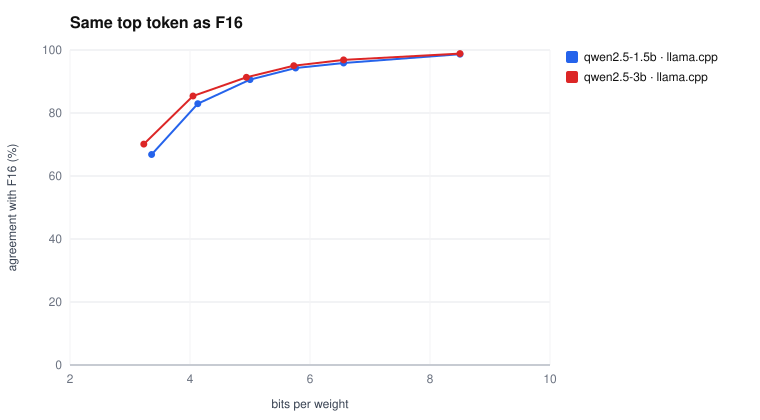

Source data for this figure (header and first rows):
variant, bpw, mean_kld, same_top_token_pct
qwen2.5-1.5b/llama.cpp/Q8_0, 8.5, 0.00042, 98.68
qwen2.5-1.5b/llama.cpp/Q6_K, 6.56, 0.004413, 95.86
qwen2.5-1.5b/llama.cpp/Q5_K_M, 5.76, 0.01075, 94.28
qwen2.5-1.5b/llama.cpp/Q4_K_M, 5.0, 0.03625, 90.6
qwen2.5-1.5b/llama.cpp/Q3_K_M, 4.13, 0.1144, 82.94
qwen2.5-1.5b/llama.cpp/Q2_K, 3.36, 0.5246, 66.83
qwen2.5-3b/llama.cpp/Q8_0, 8.5, 0.000338, 98.84
qwen2.5-3b/llama.cpp/Q6_K, 6.56, 0.003788, 96.87
qwen2.5-3b/llama.cpp/Q5_K_M, 5.73, 0.009051, 95.01
qwen2.5-3b/llama.cpp/Q4_K_M, 4.94, 0.03053, 91.34
qwen2.5-3b/llama.cpp/Q3_K_M, 4.05, 0.1024, 85.41
qwen2.5-3b/llama.cpp/Q2_K, 3.23, 0.4603, 70.12
